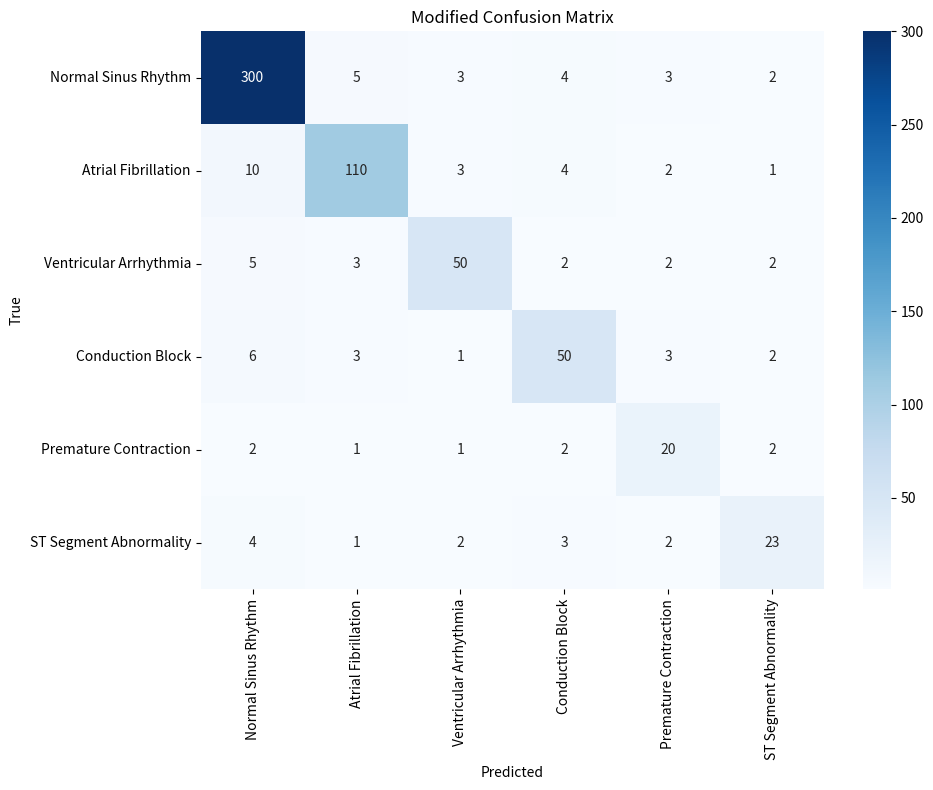

Python code for this plot:
import matplotlib.pyplot as plt
import seaborn as sns
import numpy as np
import pandas as pd

# Define class labels
labels = [
    "Normal Sinus Rhythm",
    "Atrial Fibrillation",
    "Ventricular Arrhythmia",
    "Conduction Block",
    "Premature Contraction",
    "ST Segment Abnormality"
]

# Define the modified confusion matrix
conf_matrix = np.array([
    [300, 5, 3, 4, 3, 2],
    [10, 110, 3, 4, 2, 1],
    [5, 3, 50, 2, 2, 2],
    [6, 3, 1, 50, 3, 2],
    [2, 1, 1, 2, 20, 2],
    [4, 1, 2, 3, 2, 23]
])

# Create a DataFrame for better plotting
df_cm = pd.DataFrame(conf_matrix, index=labels, columns=labels)

# Plot the confusion matrix
plt.figure(figsize=(10, 8))
sns.heatmap(df_cm, annot=True, fmt='d', cmap='Blues')
plt.title("Modified Confusion Matrix")
plt.xlabel("Predicted")
plt.ylabel("True")
plt.tight_layout()
plt.show()
